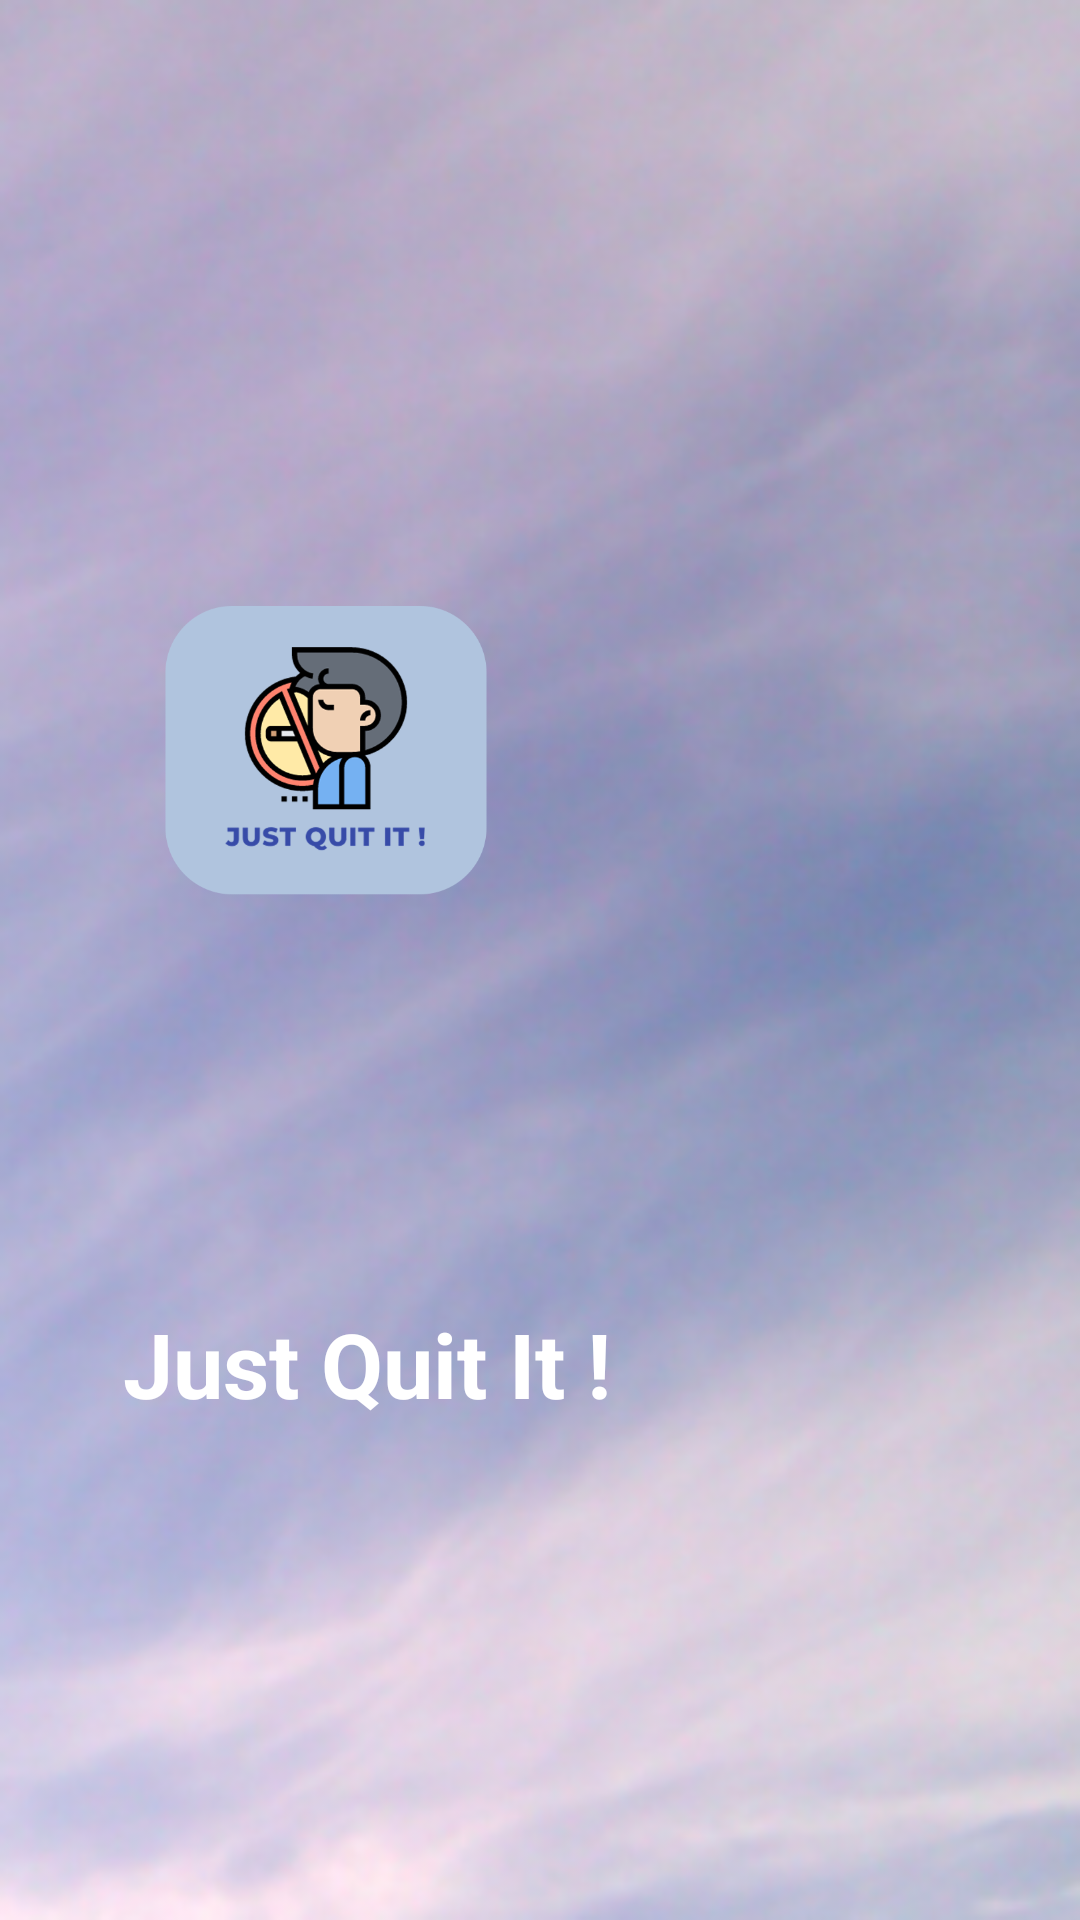

Here is an Android app screen rendered from its layout file. Give the layout XML and the strings, colors and styles it references.
<!-- AndroidManifest.xml: application theme Theme.JustQuitIt -->
<!-- res/layout/header.xml -->
<?xml version="1.0" encoding="utf-8"?>
<androidx.constraintlayout.widget.ConstraintLayout xmlns:android="http://schemas.android.com/apk/res/android"
    xmlns:app="http://schemas.android.com/apk/res-auto"
    xmlns:tools="http://schemas.android.com/tools"
    android:id="@+id/linearLayout"
    style="@style/ThemeOverlay.AppCompat.Dark"
    android:layout_width="match_parent"
    android:layout_height="250dp"
    android:background="@drawable/header_bg"
    android:orientation="vertical"
    android:padding="25dp">

    <ImageView
        android:id="@+id/imageView3"
        android:layout_width="132dp"
        android:layout_height="111dp"
        android:layout_marginStart="9dp"
        android:layout_marginTop="41dp"
        android:layout_marginEnd="69dp"
        app:layout_constraintBottom_toTopOf="@+id/textView3"
        app:layout_constraintEnd_toEndOf="parent"
        app:layout_constraintHorizontal_bias="0.087"
        app:layout_constraintStart_toStartOf="parent"
        app:layout_constraintTop_toTopOf="parent"
        app:srcCompat="@drawable/logo" />

    <TextView
        android:id="@+id/textView3"
        android:layout_width="172dp"
        android:layout_height="52dp"
        android:layout_marginStart="16dp"
        android:layout_marginEnd="179dp"
        android:gravity="top"
        android:text="Just Quit It !"
        android:textColor="@color/white"
        android:textSize="30sp"
        android:textStyle="bold"
        app:layout_constraintBottom_toBottomOf="parent"
        app:layout_constraintEnd_toEndOf="parent"
        app:layout_constraintHorizontal_bias="0.0"
        app:layout_constraintStart_toStartOf="parent"
        app:layout_constraintTop_toBottomOf="@+id/imageView3" />
</androidx.constraintlayout.widget.ConstraintLayout>
<!-- resources referenced by this layout -->
<resources>
  <color name="white">#FFFFFFFF</color>
  <!-- drawable header_bg: png bitmap (drawable, 113988 bytes) -->
  <!-- drawable logo: png bitmap (drawable, 46994 bytes) -->
  <style name="Theme.JustQuitIt" parent="Theme.MaterialComponents.DayNight.NoActionBar">
          
          <item name="colorPrimary">@color/purple_500</item>
          <item name="colorPrimaryVariant">@color/purple_700</item>
          <item name="colorOnPrimary">@color/white</item>
          
          <item name="colorSecondary">@color/teal_200</item>
          <item name="colorSecondaryVariant">@color/teal_700</item>
          <item name="colorOnSecondary">@color/black</item>
          
          <item name="android:statusBarColor" tools:targetApi="l">?attr/colorPrimaryVariant</item>
          
          <item name="actionOverflowButtonStyle">@style/IconOverFlow</item>
      </style>
  <color name="purple_500">#9FA8DA</color>
  <color name="purple_700">#3F51B5</color>
  <color name="teal_200">#FF03DAC5</color>
  <color name="teal_700">#FF018786</color>
  <color name="black">#FF000000</color>
  <style name="IconOverFlow" parent="Widget.AppCompat.ActionButton.Overflow">
          <item name="android:tint">@android:color/white</item>
      </style>
</resources>
